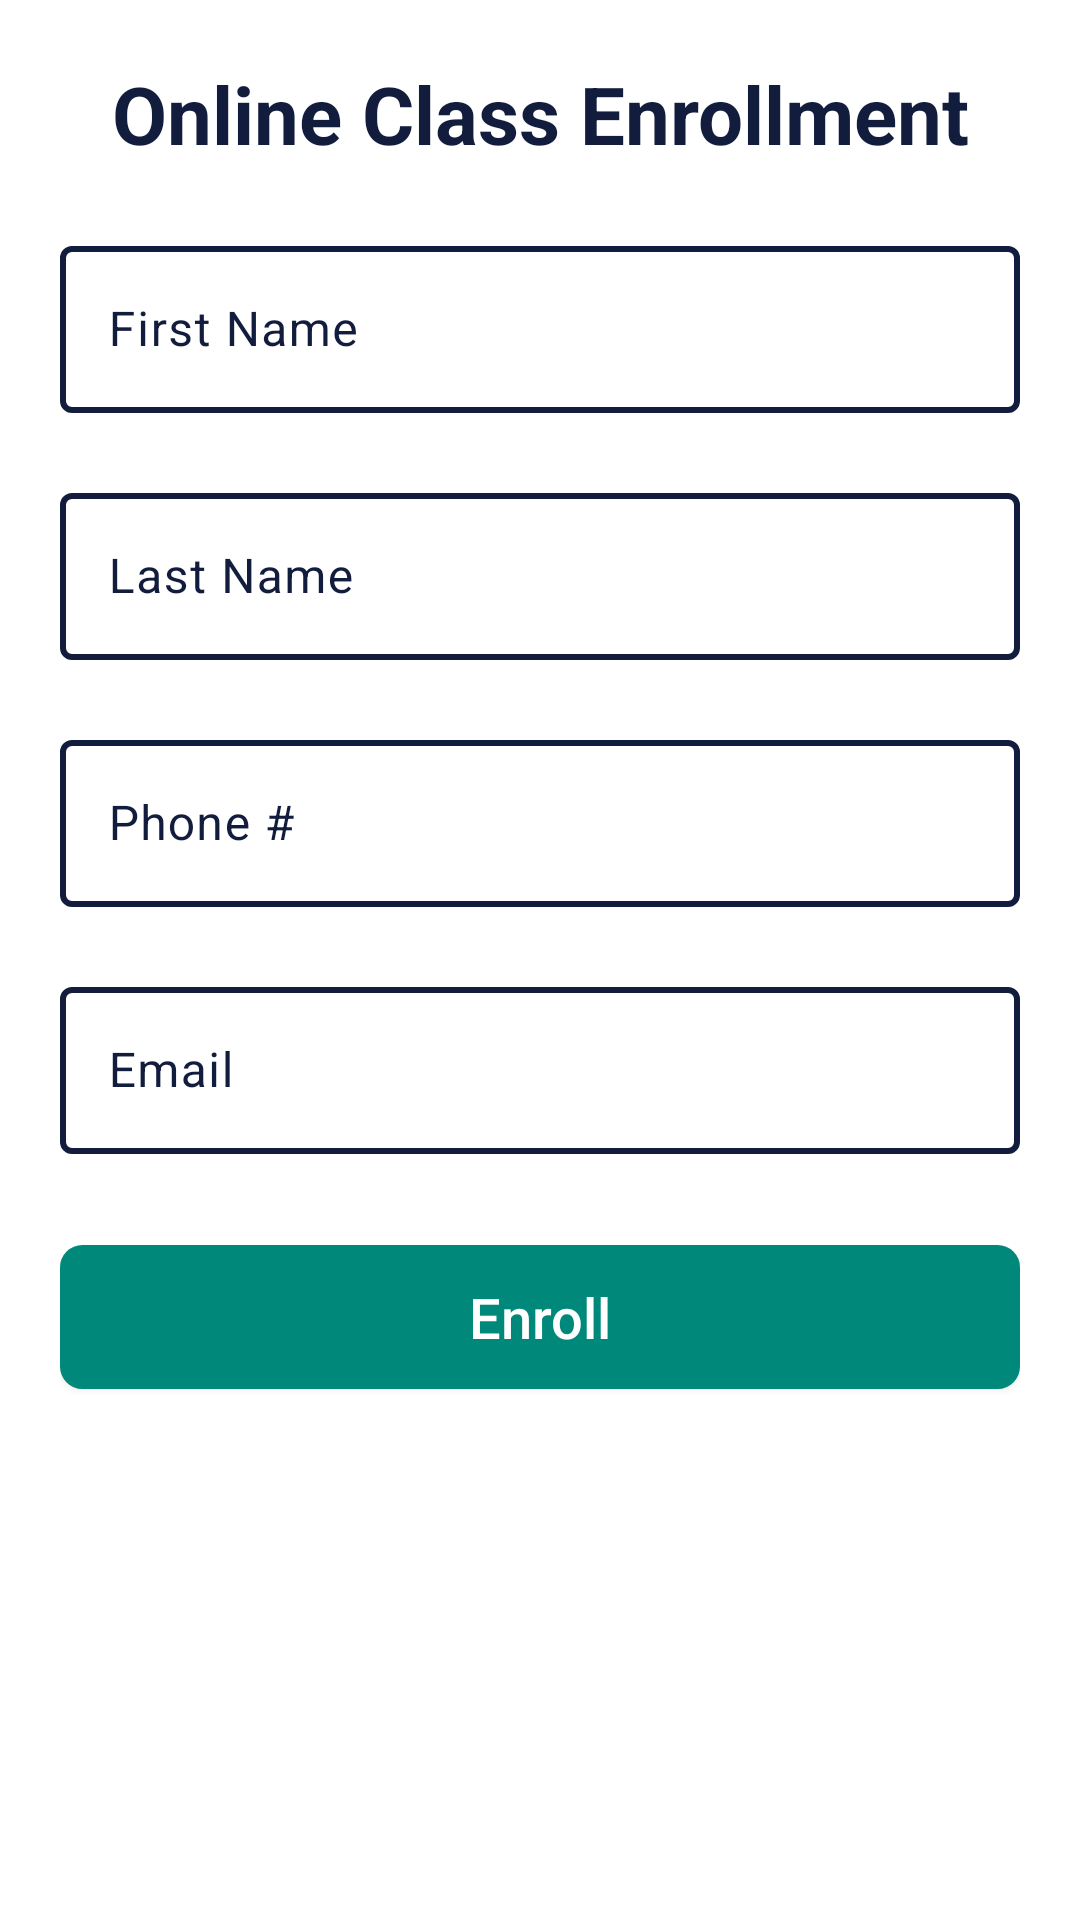

Android layout source for this screen:
<!-- AndroidManifest.xml: application theme Theme.SmartTask -->
<!-- res/layout/online_class_forum.xml -->
<?xml version="1.0" encoding="utf-8"?>
<LinearLayout xmlns:android="http://schemas.android.com/apk/res/android"
    xmlns:app="http://schemas.android.com/apk/res-auto"
    android:layout_width="match_parent"
    android:layout_height="match_parent"
    android:orientation="vertical"
    android:padding="20dp"
    android:background="@color/white">

    <TextView
        android:layout_width="match_parent"
        android:layout_height="wrap_content"
        android:text="Online Class Enrollment"
        android:gravity="center"
        android:textSize="13pt"
        android:textStyle="bold"
        android:textColor="@color/blue"
        android:layout_marginBottom="20dp"/>

    <com.google.android.material.textfield.TextInputLayout
        android:id="@+id/til_first_name"
        android:layout_width="match_parent"
        android:layout_height="wrap_content"
        app:boxBackgroundMode="outline"
        app:boxStrokeWidth="2dp"
        app:boxStrokeColor="@color/box_selector"
        app:errorEnabled="true"
        android:textColorHint="@color/blue"
        app:hintEnabled="true"
        app:hintTextAppearance="@style/TextAppearance.MaterialComponents.Body2">

        <com.google.android.material.textfield.TextInputEditText
            android:id="@+id/et_first_name"
            android:layout_width="match_parent"
            android:layout_height="wrap_content"
            android:hint="First Name"
            android:textColor="@color/blue"
            android:inputType="text"
            android:maxLines="1" />
    </com.google.android.material.textfield.TextInputLayout>

    <com.google.android.material.textfield.TextInputLayout
        android:id="@+id/til_last_name"
        android:layout_width="match_parent"
        android:layout_height="wrap_content"
        app:boxBackgroundMode="outline"
        app:boxStrokeWidth="2dp"
        app:boxStrokeColor="@color/box_selector"
        app:errorEnabled="true"
        android:textColorHint="@color/blue"
        app:hintEnabled="true"
        app:hintTextAppearance="@style/TextAppearance.MaterialComponents.Body2">

        <com.google.android.material.textfield.TextInputEditText
            android:id="@+id/et_last_name"
            android:layout_width="match_parent"
            android:layout_height="wrap_content"
            android:hint="Last Name"
            android:textColor="@color/blue"
            android:inputType="text"
            android:maxLines="1" />
    </com.google.android.material.textfield.TextInputLayout>

    <com.google.android.material.textfield.TextInputLayout
        android:id="@+id/til_phone"
        android:layout_width="match_parent"
        android:layout_height="wrap_content"
        app:boxBackgroundMode="outline"
        app:boxStrokeWidth="2dp"
        app:boxStrokeColor="@color/box_selector"
        app:errorEnabled="true"
        android:textColorHint="@color/blue"
        app:hintEnabled="true"
        app:hintTextAppearance="@style/TextAppearance.MaterialComponents.Body2">

        <com.google.android.material.textfield.TextInputEditText
            android:id="@+id/et_phone"
            android:layout_width="match_parent"
            android:layout_height="wrap_content"
            android:hint="Phone #"
            android:textColor="@color/blue"
            android:inputType="phone"
            android:maxLines="1" />
    </com.google.android.material.textfield.TextInputLayout>

    <com.google.android.material.textfield.TextInputLayout
        android:id="@+id/til_email"
        android:layout_width="match_parent"
        android:layout_height="wrap_content"
        app:boxBackgroundMode="outline"
        app:boxStrokeWidth="2dp"
        app:boxStrokeColor="@color/box_selector"
        app:errorEnabled="true"
        android:textColorHint="@color/blue"
        app:hintEnabled="true"
        app:hintTextAppearance="@style/TextAppearance.MaterialComponents.Body2">

        <com.google.android.material.textfield.TextInputEditText
            android:id="@+id/et_email"
            android:layout_width="match_parent"
            android:layout_height="wrap_content"
            android:hint="Email"
            android:textColor="@color/blue"
            android:inputType="textEmailAddress"
            android:maxLines="1" />
    </com.google.android.material.textfield.TextInputLayout>

    <androidx.appcompat.widget.AppCompatButton
        android:id="@+id/btn_enroll"
        android:layout_width="match_parent"
        android:layout_height="wrap_content"
        android:layout_below="@id/ll_main"
        android:layout_marginTop="10dp"
        android:background="@drawable/round_corner_bg"
        android:backgroundTint="@color/green"
        android:text="Enroll"
        android:textAllCaps="false"
        android:textColor="@color/white"
        android:textSize="9pt" />

</LinearLayout>
<!-- resources referenced by this layout -->
<resources>
  <color name="blue">#121c3c</color>
  <color name="green">#00897b</color>
  <color name="white">#FFFFFFFF</color>
  <!-- drawable round_corner_bg (drawable) -->
  <shape xmlns:android="http://schemas.android.com/apk/res/android">
      <corners
          android:bottomLeftRadius="5dp"
          android:bottomRightRadius="5dp"
          android:topLeftRadius="5dp"
          android:topRightRadius="5dp" />
      <solid android:color="#fff" />
  
      <stroke
          android:width="5dp"
          android:color="#fff" />
  
      <padding
          android:bottom="1dp"
          android:left="1dp"
          android:right="1dp"
          android:top="1dp" /></shape>
  <style name="Theme.SmartTask" parent="Base.Theme.SmartTask" />
  <style name="Base.Theme.SmartTask" parent="Theme.Material3.DayNight.NoActionBar">
          
           <item name="colorPrimary">@color/primary</item>
           <item name="colorOnPrimary">@color/white</item>
          <item name="android:windowBackground">@color/primary</item>
          <item name="colorAccent">@color/blue</item>
      </style>
  <color name="primary">#ffcf40</color>
</resources>
